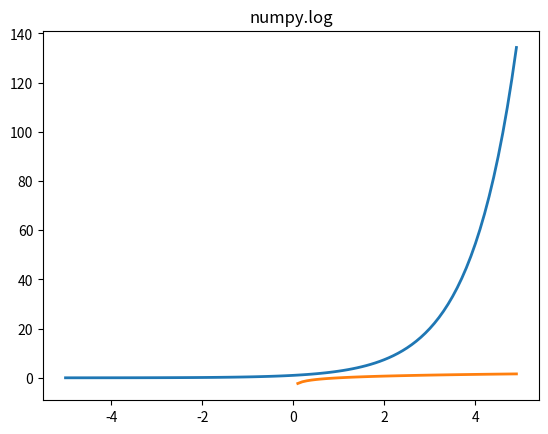

Write the Python code that produced this figure.
import matplotlib.pyplot as plt
import numpy as np

x = np.arange(-5., 5., 0.1)
# exp 函数输入实数数组，返回每个元素 e^x 的值的数组
y = np.exp(x)

plt.plot(x, y, linewidth=2.0)
plt.title("numpy.exp")
plt.show()

x = np.arange(0.1, 5., 0.1)
# log 函数输入实数数组，返回每个元素 ln(x) 的值的数组
y = np.log(x)
plt.plot(x, y, linewidth=2.0)
plt.title("numpy.log")
plt.show()


np_array = np.array([1, 2, 3, 4])
# reshape 函数重新定义维度，新维度的元素个数与原维度元素个数必须保持一致
re_shape = np_array.reshape((2, 2))
print(f"np_array = {np_array}")
print(f"re_shape = {re_shape}")
